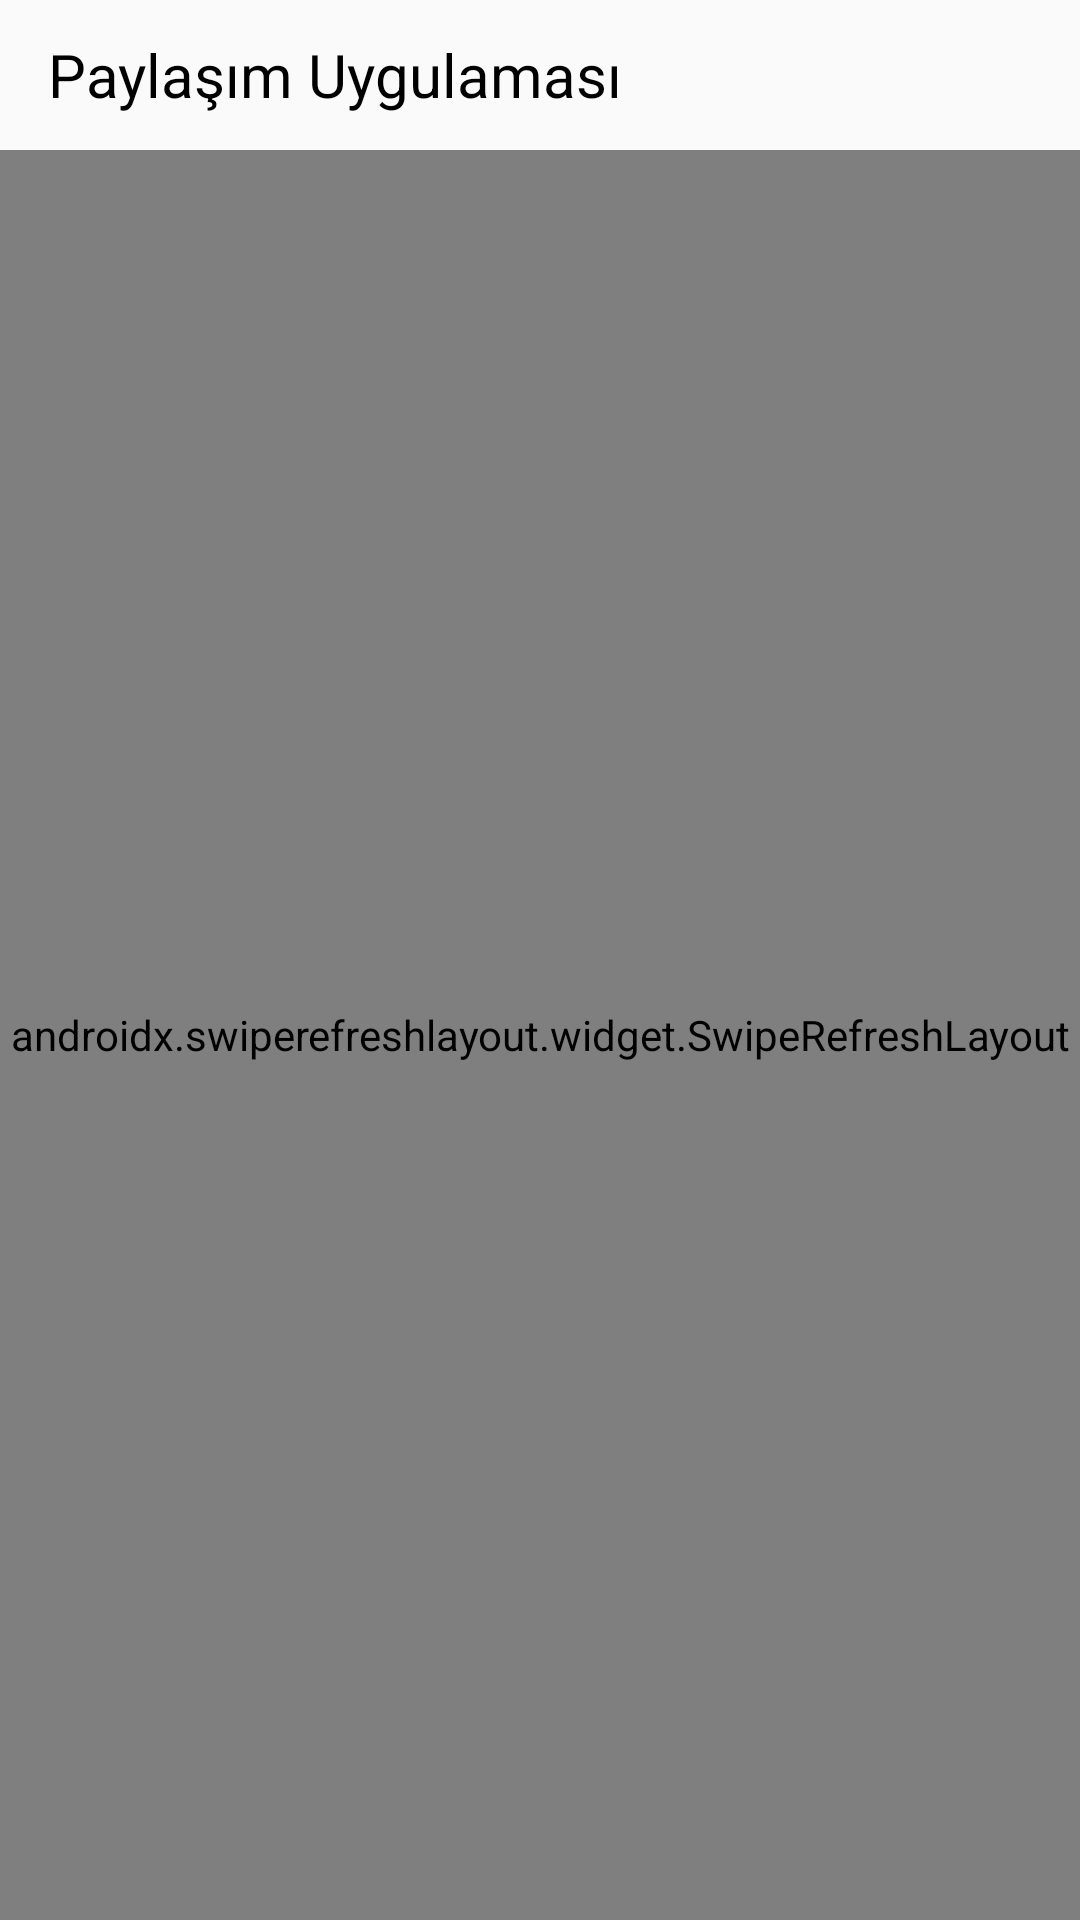

This screen was rendered from an Android layout file. Write that file and the resources it references.
<!-- AndroidManifest.xml: application theme AppTheme -->
<!-- res/layout/fragment_home.xml -->
<?xml version="1.0" encoding="utf-8"?>
<RelativeLayout xmlns:android="http://schemas.android.com/apk/res/android"
    xmlns:app="http://schemas.android.com/apk/res-auto"
    xmlns:tools="http://schemas.android.com/tools"
    android:orientation="vertical"
    android:layout_width="match_parent"
    android:layout_height="match_parent"
    tools:context=".Fragments.HomeFragment"
    >

    <androidx.appcompat.widget.Toolbar
        android:id="@+id/toolbar"
        android:layout_width="match_parent"
        android:layout_height="50dp"
        android:elevation="1dp">

        <TextView
            android:layout_width="wrap_content"
            android:layout_height="wrap_content"
            android:text="Paylaşım Uygulaması"
            android:textColor="@color/colorBlack"
            android:textSize="20sp" />
    </androidx.appcompat.widget.Toolbar>

    <androidx.swiperefreshlayout.widget.SwipeRefreshLayout
        android:id="@+id/homeSwipeRefresh"
        android:layout_width="match_parent"

        android:layout_height="match_parent"
        android:layout_below="@+id/toolbar">

        <androidx.recyclerview.widget.RecyclerView
            android:paddingTop="10dp"
            android:id="@+id/homeRecyclerView"
            android:layout_width="match_parent"
            android:paddingBottom="?attr/actionBarSize"
            android:layout_height="wrap_content" />

    </androidx.swiperefreshlayout.widget.SwipeRefreshLayout>

</RelativeLayout>
<!-- resources referenced by this layout -->
<resources>
  <color name="colorBlack">#000000</color>
  <style name="AppTheme" parent="Theme.AppCompat.Light.NoActionBar">
          
          <item name="colorPrimary">@color/colorPrimary</item>
          <item name="colorPrimaryDark">@color/colorPrimaryDark</item>
          <item name="colorAccent">@color/colorAccent</item>
      </style>
  <color name="colorPrimary">#2196f1</color>
  <color name="colorPrimaryDark">#dddddd</color>
  <color name="colorAccent">#2196f1</color>
</resources>
